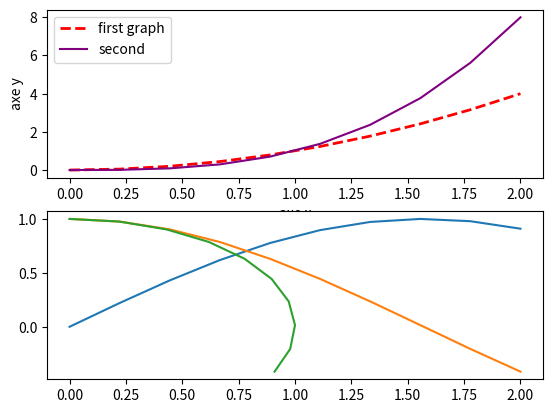

Write Python code to recreate this figure.
import numpy as np
import matplotlib.pyplot as plt

x=np.linspace(0,2,10)
y1=x**2
y2=x**3
print(x)


#plt.figure(figsize=(12,8))
plt.subplot(2,1,1)
plt.plot(x,y1,c='red',label="first graph",lw=2,ls='--')
plt.plot(x,y2,c='purple',label='second')
plt.xlabel('axe x')
plt.ylabel('axe y')
plt.legend()
plt.savefig('fig1.png')
plt.subplot(2,1,2)
plt.plot(x,np.sin(x))
plt.plot(x,np.cos(x))
plt.plot(np.sin(x),np.cos(x))
plt.show()
